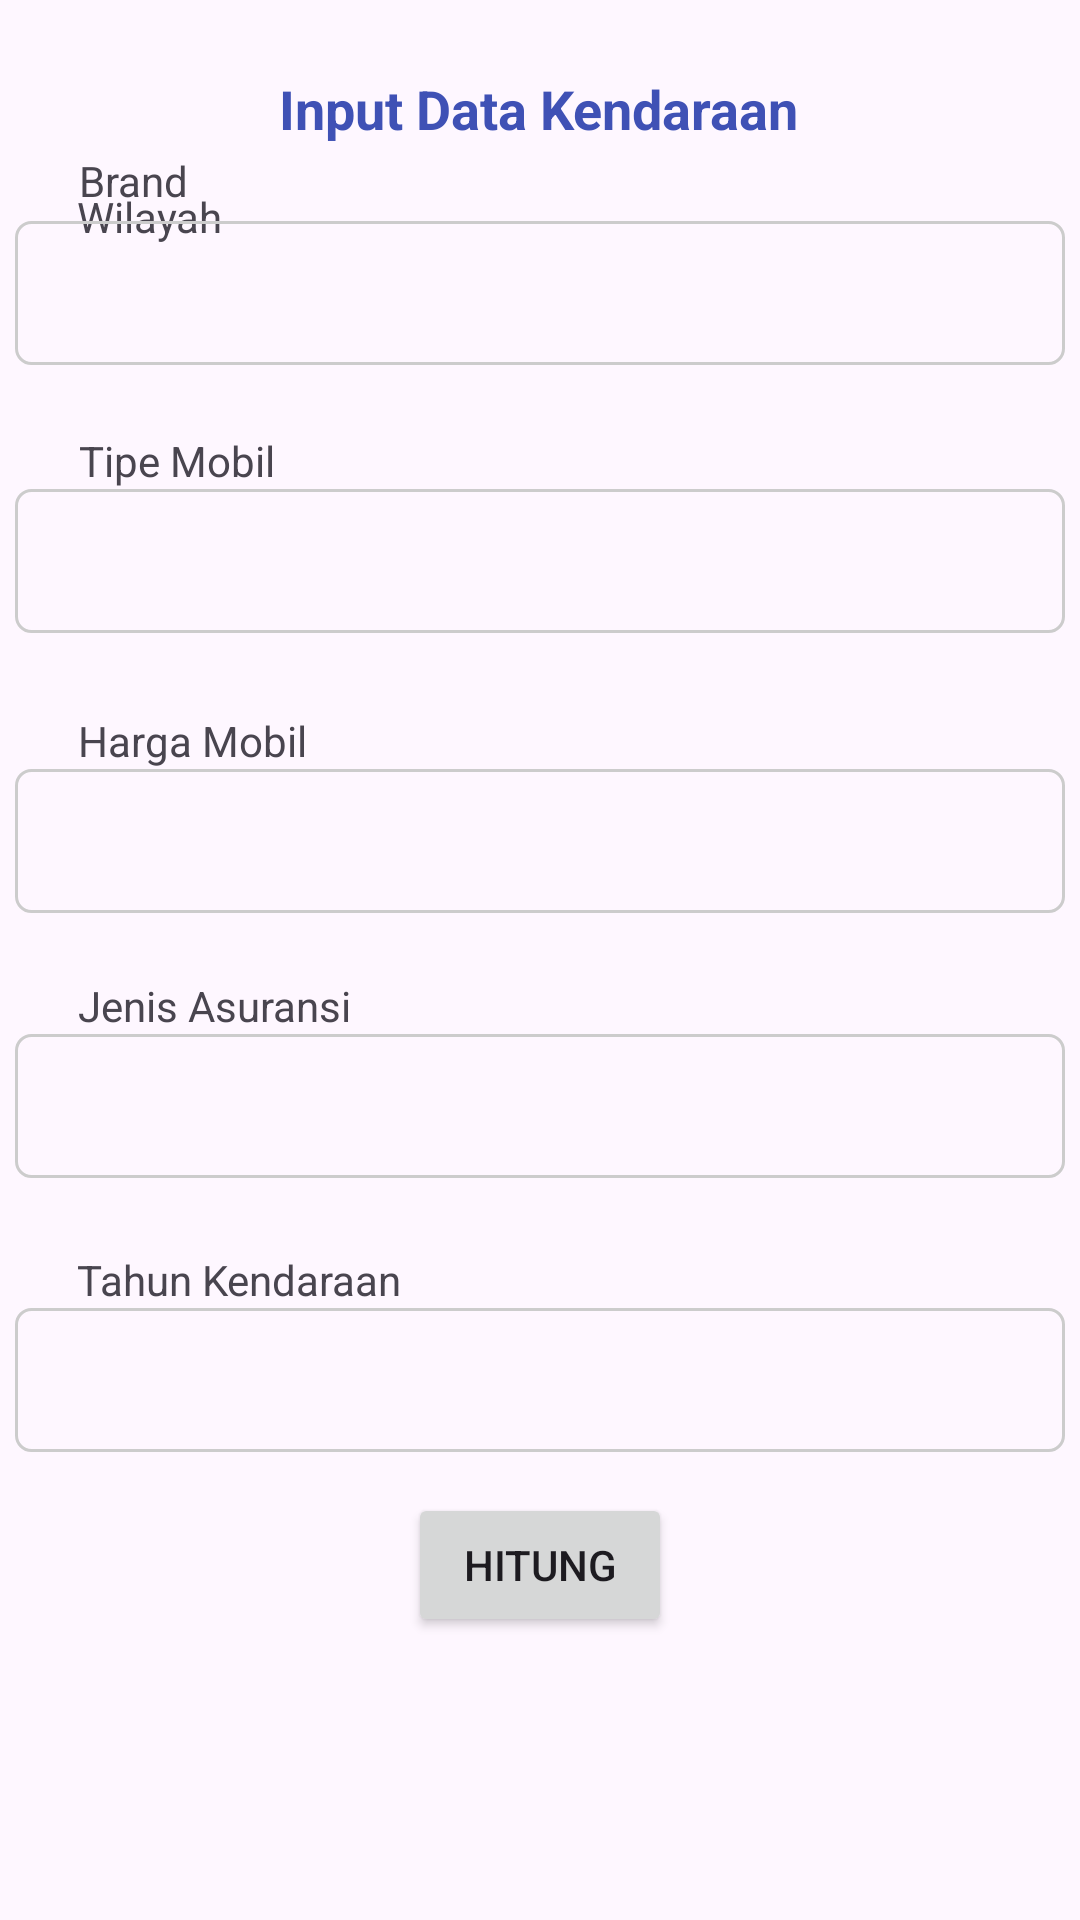

Produce the Android XML layout that renders to this screen, including the resource entries it uses.
<!-- AndroidManifest.xml: application theme Theme.AndroidTA -->
<!-- res/layout/activity_main.xml -->
<?xml version="1.0" encoding="utf-8"?>
<androidx.constraintlayout.widget.ConstraintLayout xmlns:android="http://schemas.android.com/apk/res/android"
    xmlns:app="http://schemas.android.com/apk/res-auto"
    xmlns:tools="http://schemas.android.com/tools"
    android:layout_width="match_parent"
    android:layout_height="match_parent"
    tools:context=".MainActivity">

    <Spinner
        android:id="@+id/spinnerWilayah"
        android:layout_width="350dp"
        android:layout_height="48dp"
        android:layout_marginBottom="592dp"
        android:background="@drawable/spinner_border"
        app:layout_constraintBottom_toBottomOf="parent"
        app:layout_constraintEnd_toEndOf="parent"
        app:layout_constraintHorizontal_bias="0.508"
        app:layout_constraintStart_toStartOf="parent"
        app:layout_constraintTop_toBottomOf="@+id/wilayah"
        app:layout_constraintVertical_bias="0.0" />

    <TextView
        android:id="@+id/wilayah"
        android:layout_width="wrap_content"
        android:layout_height="wrap_content"
        android:text="Wilayah"
        app:layout_constraintBottom_toBottomOf="parent"
        app:layout_constraintEnd_toEndOf="parent"
        app:layout_constraintHorizontal_bias="0.082"
        app:layout_constraintStart_toStartOf="parent"
        app:layout_constraintTop_toBottomOf="@+id/txtDataKendaraan"
        app:layout_constraintVertical_bias="0.025" />

    <TextView
        android:id="@+id/brand"
        android:layout_width="54dp"
        android:layout_height="23dp"
        android:text="Brand"
        app:layout_constraintBottom_toBottomOf="parent"
        app:layout_constraintEnd_toEndOf="parent"
        app:layout_constraintHorizontal_bias="0.086"
        app:layout_constraintStart_toStartOf="parent"
        app:layout_constraintTop_toBottomOf="@+id/spinnerWilayah"
        app:layout_constraintVertical_bias="0.029" />

    <Spinner
        android:id="@+id/spinnerBrand"
        android:layout_width="350dp"
        android:layout_height="48dp"
        android:background="@drawable/spinner_border"
        app:layout_constraintBottom_toBottomOf="parent"
        app:layout_constraintEnd_toEndOf="parent"
        app:layout_constraintHorizontal_bias="0.508"
        app:layout_constraintStart_toStartOf="parent"
        app:layout_constraintTop_toBottomOf="@+id/brand"
        app:layout_constraintVertical_bias="0.0" />

    <TextView
        android:id="@+id/tipeMobil"
        android:layout_width="wrap_content"
        android:layout_height="wrap_content"
        android:text="Tipe Mobil"
        app:layout_constraintBottom_toBottomOf="parent"
        app:layout_constraintEnd_toEndOf="parent"
        app:layout_constraintHorizontal_bias="0.089"
        app:layout_constraintStart_toStartOf="parent"
        app:layout_constraintTop_toBottomOf="@+id/spinnerBrand"
        app:layout_constraintVertical_bias="0.045" />

    <Spinner
        android:id="@+id/spinnerMobil"
        android:layout_width="350dp"
        android:layout_height="48dp"
        android:background="@drawable/spinner_border"
        app:layout_constraintBottom_toBottomOf="parent"
        app:layout_constraintEnd_toEndOf="parent"
        app:layout_constraintHorizontal_bias="0.508"
        app:layout_constraintStart_toStartOf="parent"
        app:layout_constraintTop_toBottomOf="@+id/tipeMobil"
        app:layout_constraintVertical_bias="0.0" />

    <TextView
        android:id="@+id/hargaMobil"
        android:layout_width="wrap_content"
        android:layout_height="wrap_content"
        android:text="Harga Mobil"
        app:layout_constraintBottom_toBottomOf="parent"
        app:layout_constraintEnd_toEndOf="parent"
        app:layout_constraintHorizontal_bias="0.092"
        app:layout_constraintStart_toStartOf="parent"
        app:layout_constraintTop_toBottomOf="@+id/spinnerMobil"
        app:layout_constraintVertical_bias="0.064" />

    <TextView
        android:id="@+id/harga"
        android:layout_width="350dp"
        android:layout_height="48dp"
        android:background="@drawable/spinner_border"
        android:gravity="center_vertical|start"
        app:layout_constraintBottom_toBottomOf="parent"
        app:layout_constraintEnd_toEndOf="parent"
        app:layout_constraintHorizontal_bias="0.508"
        app:layout_constraintStart_toStartOf="parent"
        app:layout_constraintTop_toBottomOf="@+id/hargaMobil"
        app:layout_constraintVertical_bias="0.0" />

    <TextView
        android:id="@+id/jenisAsuransi"
        android:layout_width="wrap_content"
        android:layout_height="wrap_content"
        android:text="Jenis Asuransi"
        app:layout_constraintBottom_toBottomOf="parent"
        app:layout_constraintEnd_toEndOf="parent"
        app:layout_constraintHorizontal_bias="0.097"
        app:layout_constraintStart_toStartOf="parent"
        app:layout_constraintTop_toBottomOf="@+id/harga"
        app:layout_constraintVertical_bias="0.067" />

    <Spinner
        android:id="@+id/spinnerJenisAsuransi"
        android:layout_width="350dp"
        android:layout_height="48dp"
        android:background="@drawable/spinner_border"
        app:layout_constraintBottom_toBottomOf="parent"
        app:layout_constraintEnd_toEndOf="parent"
        app:layout_constraintHorizontal_bias="0.491"
        app:layout_constraintStart_toStartOf="parent"
        app:layout_constraintTop_toBottomOf="@+id/jenisAsuransi"
        app:layout_constraintVertical_bias="0.0" />

    <TextView
        android:id="@+id/tahun"
        android:layout_width="wrap_content"
        android:layout_height="wrap_content"
        android:text="Tahun Kendaraan
"
        app:layout_constraintBottom_toBottomOf="parent"
        app:layout_constraintEnd_toEndOf="parent"
        app:layout_constraintHorizontal_bias="0.103"
        app:layout_constraintStart_toStartOf="parent"
        app:layout_constraintTop_toBottomOf="@+id/spinnerJenisAsuransi"
        app:layout_constraintVertical_bias="0.106" />

    <Spinner
        android:id="@+id/tahunKendaraan"
        android:layout_width="350dp"
        android:layout_height="48dp"
        android:background="@drawable/spinner_border"
        app:layout_constraintBottom_toBottomOf="parent"
        app:layout_constraintEnd_toEndOf="parent"
        app:layout_constraintHorizontal_bias="0.508"
        app:layout_constraintStart_toStartOf="parent"
        app:layout_constraintTop_toBottomOf="@+id/tahun"
        app:layout_constraintVertical_bias="0.0" />

    <Button
        android:id="@+id/hitung"
        android:layout_width="wrap_content"
        android:layout_height="wrap_content"
        android:text="Hitung"
        app:layout_constraintBottom_toBottomOf="parent"
        app:layout_constraintEnd_toEndOf="parent"
        app:layout_constraintStart_toStartOf="parent"
        app:layout_constraintTop_toBottomOf="@+id/tahunKendaraan"
        app:layout_constraintVertical_bias="0.125" />

    <TextView
        android:id="@+id/txtDataKendaraan"
        android:layout_width="wrap_content"
        android:layout_height="wrap_content"
        android:text="Input Data Kendaraan"
        android:textColor="#3F51B5"
        android:textSize="18sp"
        android:textStyle="bold"
        app:layout_constraintBottom_toBottomOf="parent"
        app:layout_constraintEnd_toEndOf="parent"
        app:layout_constraintHorizontal_bias="0.498"
        app:layout_constraintStart_toStartOf="parent"
        app:layout_constraintTop_toTopOf="parent"
        app:layout_constraintVertical_bias="0.039" />

</androidx.constraintlayout.widget.ConstraintLayout>
<!-- resources referenced by this layout -->
<resources>
  <!-- drawable spinner_border (drawable) -->
  <?xml version="1.0" encoding="utf-8"?>
  <shape xmlns:android="http://schemas.android.com/apk/res/android"
          android:shape="rectangle">
          <stroke android:width="1dp" android:color="#CCCCCC" /> 
          <corners android:radius="5dp" /> 
  </shape>
  <style name="Theme.AndroidTA" parent="Base.Theme.AndroidTA" />
  <style name="Base.Theme.AndroidTA" parent="Theme.Material3.DayNight.NoActionBar">
          
          
      </style>
</resources>
